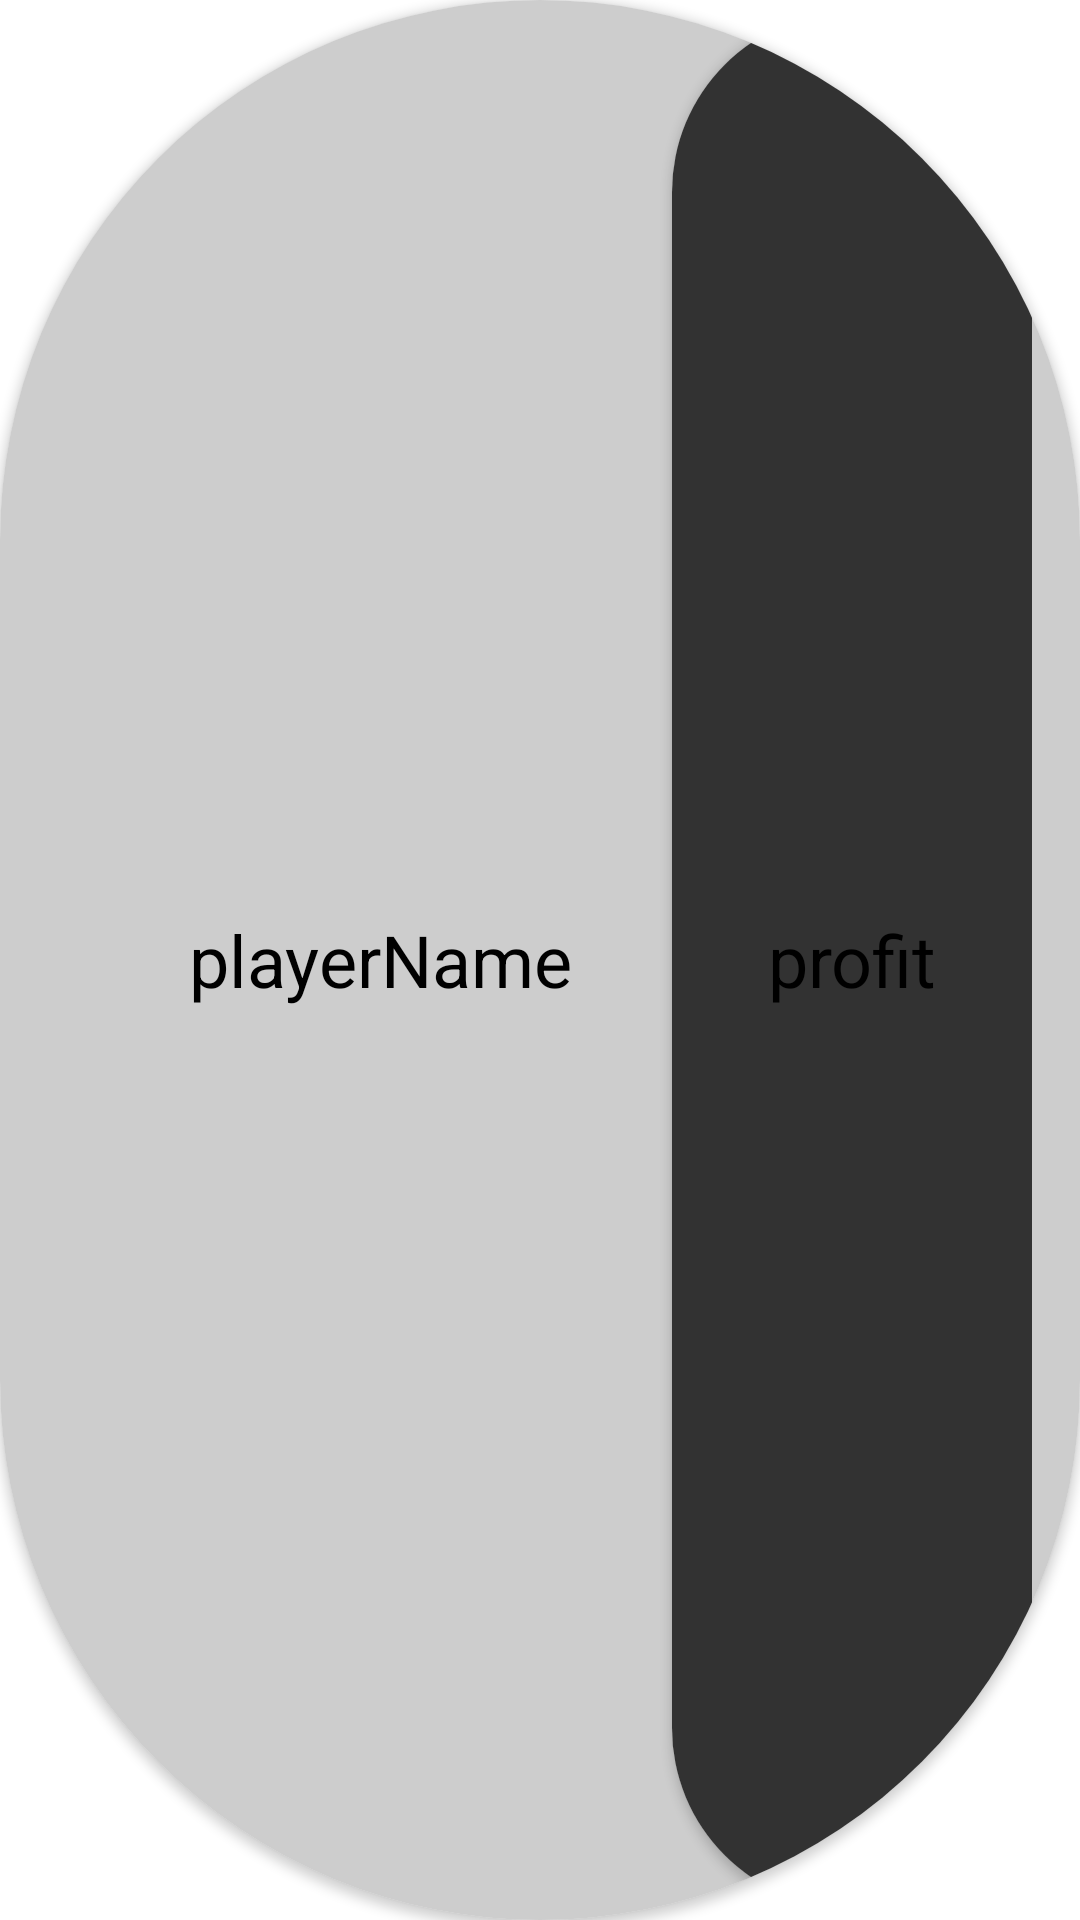

Android layout source for this screen:
<!-- AndroidManifest.xml: application theme Theme.CardGamesProject -->
<!-- res/layout/endgame_table_item.xml -->
<?xml version="1.0" encoding="utf-8"?>
<androidx.cardview.widget.CardView xmlns:android="http://schemas.android.com/apk/res/android"
    android:layout_width="match_parent"
    xmlns:app="http://schemas.android.com/apk/res-auto"
    app:cardCornerRadius="500dp"
    android:layout_margin="4dp"
    android:layout_height="wrap_content">
    <LinearLayout
        android:paddingVertical="4dp"
        android:paddingHorizontal="16dp"
        android:background="@color/buttonGrey"
        android:orientation="horizontal"
        android:layout_width="match_parent"
        android:layout_height="match_parent">
        <TextView
            android:id="@+id/num"
            android:layout_width="wrap_content"
            android:layout_height="match_parent"
            android:text="1"
            android:textColor="@color/black"
            android:textSize="24sp"/>
        <TextView
            android:id="@+id/playerName"
            android:gravity="center"
            android:layout_width="match_parent"
            android:layout_height="match_parent"
            android:layout_weight="1"
            android:text="playerName"
            android:textColor="@color/black"
            android:textSize="24sp"/>
        <androidx.cardview.widget.CardView
            android:layout_width="120dp"
            android:layout_height="match_parent"
            app:cardCornerRadius="500dp">
            <LinearLayout
                android:layout_gravity="center"
                android:background="@color/DarkGrey"
                android:layout_width="match_parent"
                android:layout_height="match_parent">
                <TextView
                    android:gravity="center"
                    android:layout_marginHorizontal="24dp"
                    android:id="@+id/profit"
                    android:layout_width="match_parent"
                    android:layout_height="match_parent"
                    android:layout_weight="2"
                    android:text="profit"
                    android:textColor="@color/black"
                    android:textSize="24sp"/>
            </LinearLayout>

        </androidx.cardview.widget.CardView>
    </LinearLayout>
</androidx.cardview.widget.CardView>
<!-- resources referenced by this layout -->
<resources>
  <color name="DarkGrey">#323232</color>
  <color name="black">#FF000000</color>
  <color name="buttonGrey">#CDCDCD</color>
  <style name="Theme.CardGamesProject" parent="Theme.MaterialComponents.DayNight.NoActionBar">
          
          <item name="colorPrimary">@color/buttonGrey</item>
          <item name="colorPrimaryVariant">@color/purple_700</item>
          <item name="colorOnPrimary">@color/white</item>
          
          <item name="colorSecondary">@color/teal_200</item>
          <item name="colorSecondaryVariant">@color/teal_700</item>
          <item name="colorOnSecondary">@color/black</item>
          
          <item name="android:statusBarColor">?attr/colorPrimaryVariant</item>
          
      </style>
  <color name="purple_700">#5E5E5E</color>
  <color name="white">#FFFFFFFF</color>
  <color name="teal_200">#FF03DAC5</color>
  <color name="teal_700">#FF018786</color>
</resources>
